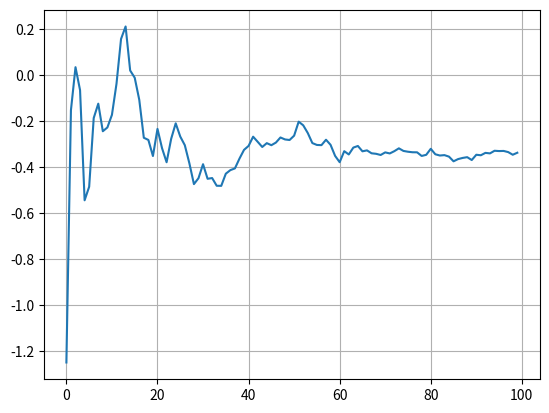

Recreate this plot in Python.
# -*- coding: utf-8 -*-
"""
Spyder Editor
This is a temporary script file.
"""

#NCTU Machine Learning - HW2 選擇權定價
#Q2 在10000次的模擬中，使用前100次、前200次…前9900次、全用，畫出計算出來的call price與black-scholes計算的差異 (橫軸代表不同模擬次數，縱軸代表算出來call price與期望值的差異)

import math
from scipy.stats import norm
import numpy as np
import matplotlib.pyplot as plt

def blscall(S,L,T,r,sigma):
    d1 = (math.log(S/L)+(r+0.5*sigma*sigma)*T)/(sigma*math.sqrt(T))
    d2 = d1- sigma*math.sqrt(T)
    return S*norm.cdf(d1)-L*math.exp(-r*T)*norm.cdf(d2)

S = 50.0
L = 40.0
T = 2.0
r = 0.08
sigma = 0.2

print(blscall(S,L,T,r,sigma))
print(blscall(S,L,T,r,sigma)+L*math.exp(-r*T)-S)
d1 = (math.log(S/L)+(r+0.5*sigma*sigma)*T)/(sigma*math.sqrt(T))
print(norm.cdf(d1))
print((blscall(S+0.01,L,T,r,sigma)-blscall(S-0.01,L,T,r,sigma))/0.02)

N = 100
dt = T/N

P = np.zeros([10000,N+1])
for i in range(10000):
    P[i,0]=S #每一次的pi i,0從50元開始跑
    for j in range(N): #模擬N次的結果 從這一刻推到下一刻
        P[i,j+1]=P[i,j]*math.exp((r-0.5*sigma*sigma)*dt+np.random.normal(0,1,1)*sigma*math.sqrt(dt))
C = 0
drawC = []*100
for i in range(10000):
    if(P[i,100]>L): #最後一筆資料 如果大於執行價格Ｌ 放到c中
        C += (P[i,100]-L)
    if(i%100==99):
        tmp=C/(i+1)*math.exp(-r*T)-blscall(S,L,T,r,sigma)
        print(tmp)
        drawC.append(tmp) 
print(C*math.exp(-r*T))


plt.grid(True)
plt.plot(drawC)


        
        
        
        










